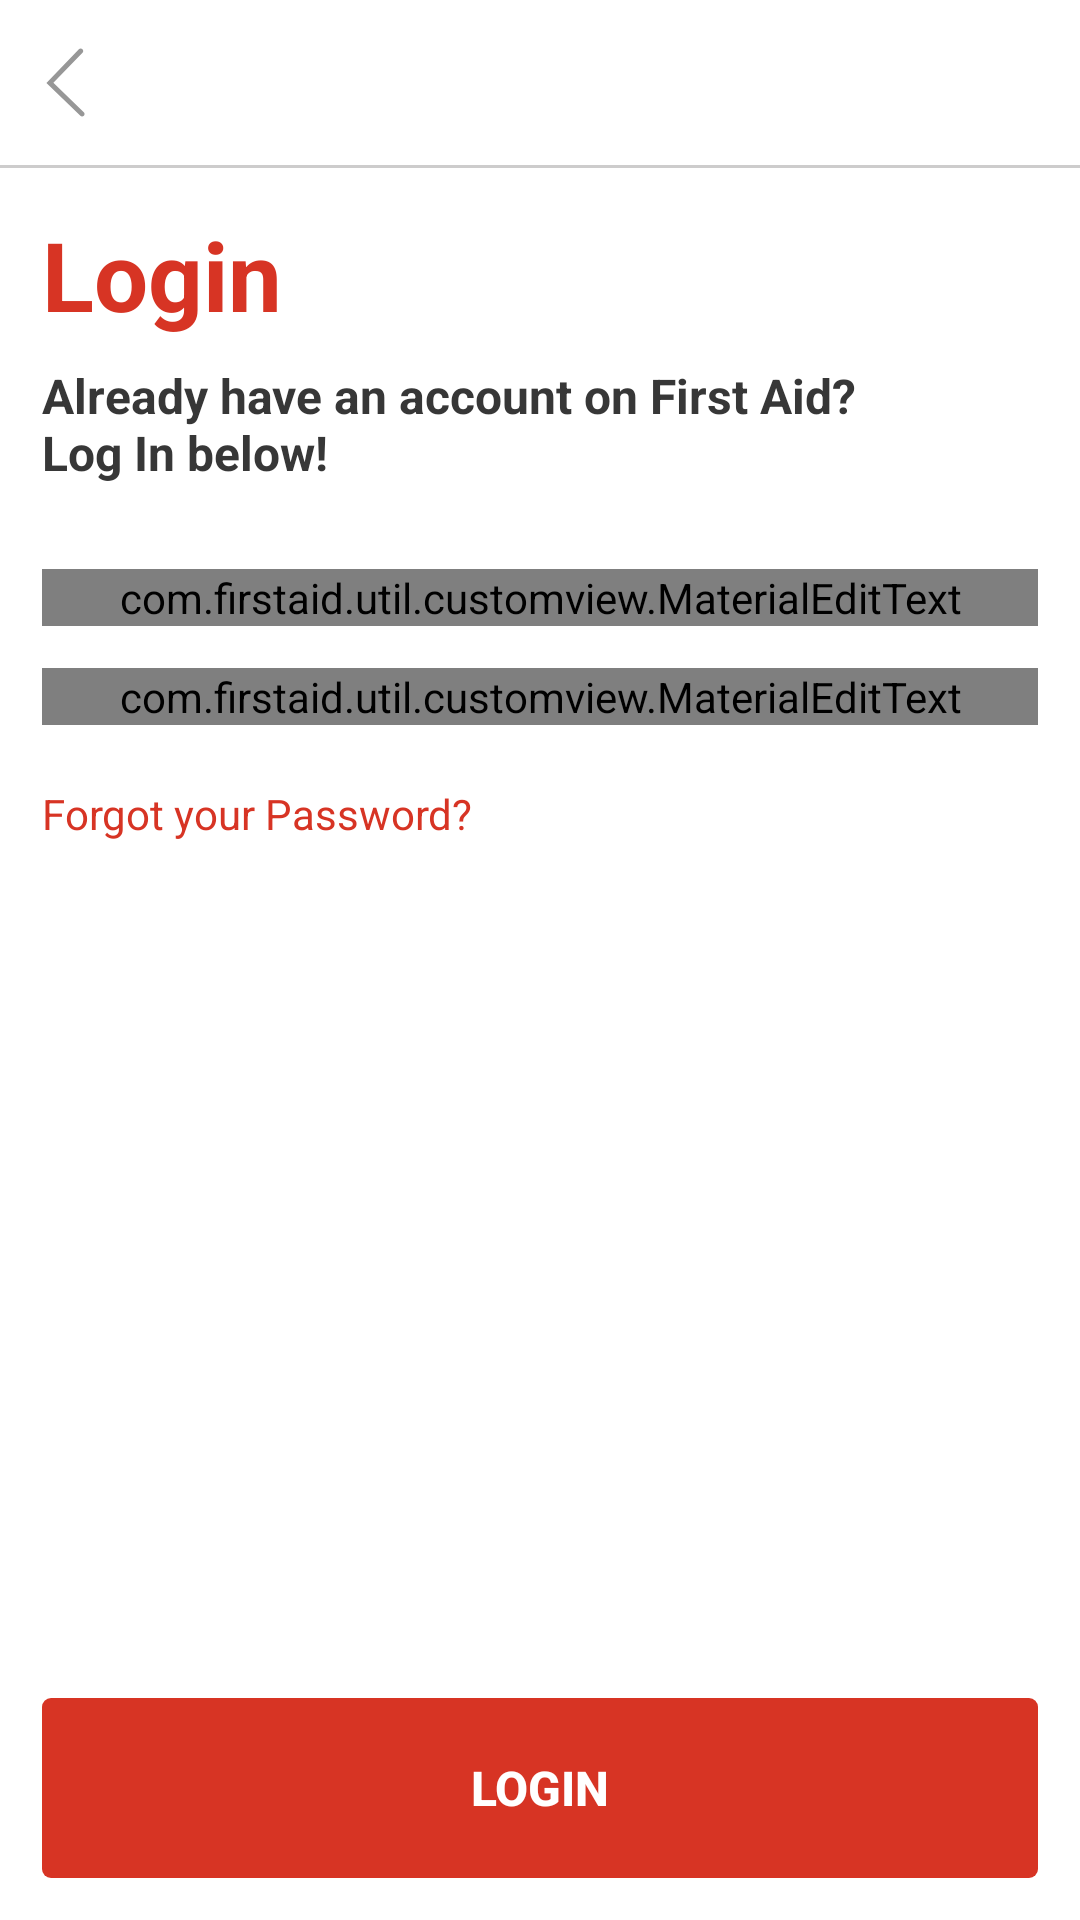

Write the Android layout XML for this screen, with the resource values it uses.
<!-- AndroidManifest.xml: application theme AppTheme -->
<!-- res/layout/activity_login.xml -->
<?xml version="1.0" encoding="utf-8"?>
<LinearLayout xmlns:android="http://schemas.android.com/apk/res/android"
    android:layout_width="match_parent"
    android:layout_height="match_parent"
    xmlns:app="http://schemas.android.com/apk/res-auto"
    android:animateLayoutChanges="true"
    android:focusableInTouchMode="true"
    android:background="@color/color_ffffff"
    android:orientation="vertical">

    <include layout="@layout/toolbar_with_back" />

    <ScrollView
        android:layout_width="match_parent"
        android:layout_height="match_parent"
        android:fillViewport="true">

        <LinearLayout
            android:layout_width="match_parent"
            android:layout_height="wrap_content"
            android:orientation="vertical"
            android:padding="@dimen/dimen_14dp">

            <LinearLayout
                android:layout_width="match_parent"
                android:layout_height="0dp"
                android:layout_weight="1"
                android:orientation="vertical">

                <TextView
                    style="@style/TextView.PrimaryColor.Header"
                    android:text="@string/text_login" />

                <TextView
                    style="@style/TextView.SubHeader"
                    android:text="@string/text_login_sub_heading" />

                <com.firstaid.util.customview.MaterialEditText
                    android:id="@+id/etEmail"
                    style="@style/FloatingLabelEditText"
                    app:met_floatingLabelAnimating="true"
                    android:hint="@string/text_your_email_address"
                    android:inputType="textEmailAddress|textNoSuggestions" />

                <com.firstaid.util.customview.MaterialEditText
                    android:id="@+id/etPassword"
                    style="@style/FloatingLabelEditText"
                    android:hint="@string/text_password"
                    android:imeOptions="actionDone"
                    android:inputType="textPassword|textNoSuggestions"
                    android:maxLength="@integer/password_max" />

                <TextView
                    android:id="@+id/tvForgetPassword"
                    android:textSize="@dimen/font_14sp"
                    style="@style/TextView.PrimaryColor.Small"
                    android:layout_marginTop="@dimen/dimen_20dp"
                    android:text="@string/text_forget_password" />

            </LinearLayout>

            <Button
                android:id="@+id/btnLogIn"
                style="@style/Button.Primary"
                android:layout_marginTop="@dimen/dimen_14dp"
                android:text="@string/text_login" />
        </LinearLayout>

    </ScrollView>

</LinearLayout>
<!-- res/layout/toolbar_with_back.xml (included above) -->
<?xml version="1.0" encoding="utf-8"?>
<RelativeLayout xmlns:android="http://schemas.android.com/apk/res/android"
    android:layout_width="match_parent"
    android:layout_height="@dimen/toolbar_height"
    android:background="@color/toolbar_background_color">

    <ImageView
        android:id="@+id/ivBack"
        android:layout_width="wrap_content"
        android:layout_height="wrap_content"
        android:layout_centerVertical="true"
        android:padding="@dimen/toolbar_icon_padding"
        android:src="@drawable/ic_back" />

    <View
        android:id="@+id/toolbarLine"
        style="@style/horizontal_line"
        android:layout_alignParentBottom="true" />

</RelativeLayout>
<!-- resources referenced by this layout -->
<resources>
  <color name="color_ffffff">#FFFFFF</color>
  <color name="toolbar_background_color">@color/color_ffffff</color>
  <dimen name="dimen_14dp">14dp</dimen>
  <dimen name="dimen_20dp">20dp</dimen>
  <dimen name="font_14sp">14sp</dimen>
  <dimen name="toolbar_height">@dimen/dimen_56dp</dimen>
  <dimen name="toolbar_icon_padding">@dimen/dimen_14dp</dimen>
  <!-- drawable ic_back (drawable) -->
  <vector xmlns:android="http://schemas.android.com/apk/res/android"
          android:width="15dp"
          android:height="24dp"
          android:viewportWidth="15.0"
          android:viewportHeight="24.0">
      <path
          android:pathData="M12.894,0.158a0.795,0.795 0,0 1,0.585 0.24c0.338,0.326 0.347,0.852 0.02,1.163L3.8,11.624l10.13,9.8c0.338,0.328 0.347,0.854 0.02,1.165 -0.325,0.338 -0.85,0.347 -1.16,0.02L1.475,11.665 12.29,0.418a0.857,0.857 0,0 1,0.604 -0.26z"
          android:fillColor="#979797"/>
  </vector>
  <integer name="password_max">20</integer>
  <string name="text_forget_password">Forgot your Password?</string>
  <string name="text_login">Login</string>
  <string name="text_login_sub_heading">Already have an account on First Aid?\nLog In below!</string>
  <string name="text_password">Password</string>
  <string name="text_your_email_address">Your Email Address</string>
  <style name="Button.Primary">
          <item name="android:background">@drawable/button_selector_primary</item>
      </style>
  <style name="TextView.PrimaryColor.Header">
          <item name="android:textColor">@color/colorPrimary</item>
          <item name="android:textSize">@dimen/font_32sp</item>
          <item name="android:textStyle">bold</item>
      </style>
  <style name="TextView.PrimaryColor.Small">
          <item name="android:textSize">@dimen/font_14sp</item>
      </style>
  <style name="TextView.SubHeader">
          <item name="android:layout_marginTop">@dimen/dimen_8dp</item>
          <item name="android:layout_marginBottom">@dimen/dimen_14dp</item>
          <item name="android:textColor">@color/color_373737</item>
          <item name="android:textSize">@dimen/font_16sp</item>
          <item name="android:textStyle">bold</item>
      </style>
  <style name="horizontal_line">
          <item name="android:layout_width">match_parent</item>
          <item name="android:layout_height">@dimen/dimen_1dp</item>
          <item name="android:background">@color/horizontal_line_color</item>
      </style>
  <style name="AppTheme" parent="Theme.AppCompat.Light.NoActionBar">
          
          <item name="colorPrimary">@color/colorPrimary</item>
          <item name="colorPrimaryDark">@color/colorPrimaryDark</item>
          <item name="colorAccent">@color/colorAccent</item>
      </style>
  <dimen name="dimen_56dp">56dp</dimen>
  <dimen name="font_16sp">16sp</dimen>
  <dimen name="floating_label_text_size">@dimen/font_12sp</dimen>
  <color name="edit_text_floating_label_text_color">@color/colorPrimary</color>
  <color name="edit_text_additional_hint_text_color">@color/color_979797</color>
  <color name="edit_text_line_color">@color/color_CDCCCC</color>
  <color name="edit_text_text_color">@color/color_373737</color>
  <color name="edit_text_hint_text_color">@color/colorPrimary</color>
  <color name="color_FF0000">#FF0000</color>
  <color name="colorPrimary">#d73424</color>
  <dimen name="font_32sp">32sp</dimen>
  <dimen name="dimen_8dp">8dp</dimen>
  <color name="color_373737">#373737</color>
  <dimen name="dimen_1dp">1dp</dimen>
  <color name="horizontal_line_color">@color/color_CDCCCC</color>
  <color name="colorPrimaryDark">#d73424</color>
  <color name="colorAccent">#d73424</color>
  <dimen name="button_radius">@dimen/dimen_3dp</dimen>
  <dimen name="font_12sp">12sp</dimen>
  <color name="color_979797">#979797</color>
  <color name="color_CDCCCC">#CDCCCC</color>
  <dimen name="dimen_3dp">3dp</dimen>
</resources>
